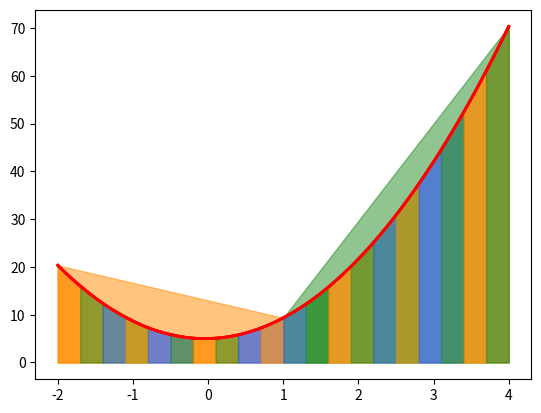

Python code for this plot:
import numpy as np
import matplotlib.pyplot as plt
import math


def func(x):
    f = 4 * (x ** 2) + (1 / 3) * x + 5
    return f

def trapezoid_rule(n):
    start = - 2
    stop = 4
    height = (stop - start) / (n - 1)
    x = np.linspace(start, stop, n)
    y = func(x)
    I_trap = 0.5*height*(y[0]+2*sum(y[1:n-1])+y[n-1])
    err_trap = I_trap - 128

    print("I_trap:", math.floor(I_trap * 1000) / 1000.0)
    print("err_trap:", -math.floor(err_trap * 1000) / 1000.0)

    x_curve = np.linspace(start, stop, 1000)
    plt.plot(x_curve, func(x_curve), linewidth=2, c='r')
    for i in range(len(x) - 1):
        if i % 3 == 0:
            area_color = 'darkorange'
        elif i % 2 == 1:
            area_color = 'forestgreen'
        else:
            area_color = 'royalblue'
        plt.fill_between([x[i], x[i + 1]], [func(x[i]), func(x[i + 1])], color=area_color, alpha=0.5,
                         interpolate=True)
    plt.show()

trapezoid_rule(3)
trapezoid_rule(11)
trapezoid_rule(21)
